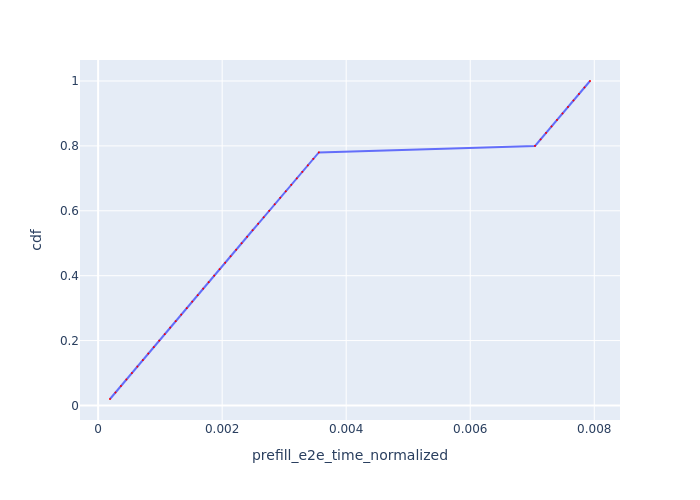

Values plotted in this chart, from the file beside it:
Request Id, prefill_e2e_time_normalized, cdf
0_0, 0.0001915, 0.02
0_1, 0.0002793, 0.04
0_2, 0.0003679, 0.06
0_3, 0.0004562, 0.08
0_4, 0.0005444, 0.1
0_5, 0.000633, 0.12
0_6, 0.0007213, 0.14
0_7, 0.0008092, 0.16
0_8, 0.0008975, 0.18
0_9, 0.0009859, 0.2
0_10, 0.001074, 0.22
0_11, 0.001162, 0.24
0_12, 0.001251, 0.26
0_13, 0.00134, 0.28
0_14, 0.001429, 0.3
0_15, 0.001517, 0.32
0_16, 0.001606, 0.34
0_17, 0.001694, 0.36
0_18, 0.001782, 0.38
0_19, 0.001871, 0.4
0_20, 0.00196, 0.42
0_21, 0.002048, 0.44
0_22, 0.002136, 0.46
0_23, 0.002225, 0.48
0_24, 0.002314, 0.5
0_25, 0.002403, 0.52
0_26, 0.002492, 0.54
0_27, 0.002581, 0.56
0_28, 0.002669, 0.58
0_29, 0.002759, 0.6
0_30, 0.002847, 0.62
0_31, 0.002936, 0.64
0_32, 0.003025, 0.66
0_33, 0.003114, 0.68
0_34, 0.003203, 0.7
0_35, 0.003292, 0.72
0_36, 0.003381, 0.74
0_37, 0.00347, 0.76
0_38, 0.003559, 0.78
0_39, 0.007045, 0.8
0_40, 0.007134, 0.82
0_41, 0.007222, 0.84
0_42, 0.007311, 0.86
0_43, 0.007399, 0.88
0_44, 0.007488, 0.9
0_45, 0.007576, 0.92
0_46, 0.007665, 0.94
0_47, 0.007753, 0.96
0_48, 0.007842, 0.98
0_49, 0.007931, 1.0
